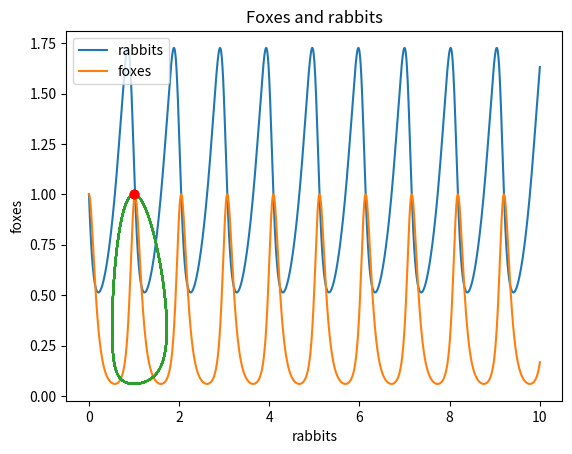

Generate this figure with matplotlib:
import math
import matplotlib.pyplot as plt
import sys
import time
import numpy as np
from collections import defaultdict

a, b, c, d = 3, 9, 15, 15

def dx(x, y):
    return a * x - b * x * y

def dy(x, y):
    return c * x * y - d * y

def lotka(t, u):
    x, y = u
    l = a * x - b * x*y
    r = c * x * y - d * y
    return np.array([l, r])

def H(x, y):
    return c * x + b * y - d * math.log(x) - a * math.log(y)

def vec_len(v):
    a, b = v
    return math.sqrt(a * a + b * b)

def stepL(f, t, u):
    return math.sqrt(f(t, u)[0] ** 2 + f(t, u)[1] ** 2)


#f(t0) = y0
#COMPUTE FOUR DIFFERENT DERIVATIVES to form average derivative
def newstep(tol, curr_r, prev_r, prev_h, k):
    return (tol / curr_r)**(2 / (3 * k)) * (tol / prev_r)**(-1/(3*k)) * prev_h

def RK34Step(func, t_n, y_n, h):
    y_n = np.array(y_n)
    Y1 = func(t_n, y_n)
    #print(Y1)
    Y2 = func(t_n + h / 2, y_n + h * Y1 / 2)
    Y3 = func(t_n + h / 2, y_n + h * Y2 / 2)
    Y4 = func(t_n + h, y_n + h* Y3)

    Z3 = func(t_n + h, y_n - h*Y1 + 2*h*Y2)
    
    y_next = y_n + (h/6) * (Y1 + 2 * Y2 + 2 * Y3 + Y4)
    l_next = h / 6 * (2*Y2 + Z3 - 2*Y3 - Y4)
    
    return [y_next, vec_len(l_next)]


def adaptiveRK34(f, t0, tf, u0, tol):
    h = abs(tf - t0)*tol**(1/4) / (100 * (1 + stepL(f, t0, u0)))   

    T = [t0]
    U = [u0]
    x, y = [u0[0]],[u0[1]]

    prev_r = tol
    
    k = 4   

    while T[-1] < tf:
        t = min(T[-1] + h, tf)
        h = t - T[-1]
        u_n, l_n = RK34Step(f, t, U[-1], h)
        #print(l_n)
        r_n = max(abs(l_n), 0.000000000001) #Floating point error
    
        T.append(t)
        U.append(u_n)
        x.append(u_n[0])
        y.append(u_n[1])
        h = newstep(tol, r_n, prev_r, h, k)
        prev_r = r_n

    return [T, x, y]

tol = 10**(-8)
t0 = 0
tf = 10


u0 = np.array([1, 1])

t, x, y = adaptiveRK34(lotka, t0, tf, u0, tol)

period = []
seen = defaultdict(None)
for i, (a, b) in enumerate(zip(x, y)):
    if abs(u0[0] - a) < 0.001 and abs(u0[1] - b) < 0.001:
        period.append((i, a, b))
        if len(period) == 4:
            break
        


print(period)
#length first hit at 258 steps
print(t[period[-1][0]])
#time 1.0226

plt.plot(t, x, label="rabbits")
plt.plot(t, y, label="foxes")
plt.title('Foxes and rabbits')
plt.ylabel('Fox / Rabbit')
plt.xlabel('time')
plt.legend()
plt.show()


plt.plot(x, y)
for _, a, b in period:
    plt.plot(a, b, color='red', marker='o')
    
plt.title('Foxes and rabbits')
plt.ylabel('foxes')
plt.xlabel('rabbits')
plt.show()





# def drift(x, y):
#     return abs(H(x, y) / H(1, 1) - 1)
    
    
# tol = 10**(-8)
# t0 = 0
# tf = 1000


# u0 = np.array([1, 1])

# t, x, y = adaptiveRK34(lotka, t0, tf, u0, tol)
# Harr = [drift(a,b) for a,b in zip(x, y)]
# plt.plot(t, Harr)
# plt.title('Diff')
# plt.ylabel('H/H_0')
# plt.xlabel('time')
# plt.show()




